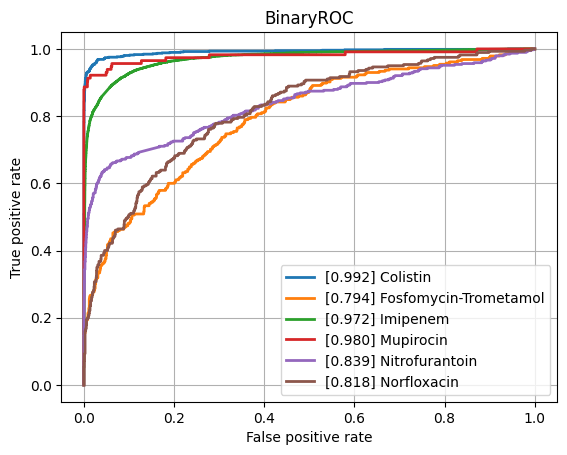

Source data for this figure (header and first rows):
class, ROCAUC, n_positives, n_negatives
Amikacin, 0.9318, 1114, 5402
Amoxicillin-Clavulanic acid, 0.8953, 4235, 6126
Ampicillin, 0.9088, 9985, 5700
Ampicillin-Amoxicillin, 0.9063, 5732, 1008
Cefazolin, 0.9274, 938, 1282
Cefepime, 0.9155, 3557, 8100
Cefpodoxime, 0.8466, 524, 884
Ceftazidime, 0.8823, 4497, 11963
Ceftriaxone, 0.8839, 3702, 10261
Cefuroxime, 0.9646, 6586, 1864
Ciprofloxacin, 0.8805, 6762, 16399
Clindamycin, 0.8809, 5598, 5614
Colistin, 0.9918, 771, 3559
Cotrimoxazole, 0.884, 8129, 17365
Ertapenem, 0.8387, 120, 5449
Erythromycin, 0.8646, 5656, 4627
Fosfomycin, 0.8735, 1796, 6877
Fosfomycin-Trometamol, 0.7935, 285, 994
Fusidic acid, 0.8425, 859, 1911
Gentamicin, 0.9565, 9256, 11404
Imipenem, 0.9716, 7790, 15898
Levofloxacin, 0.9313, 3437, 5770
Meropenem, 0.9241, 2355, 15952
Mupirocin, 0.98, 115, 1254
Nitrofurantoin, 0.8386, 390, 3218
Norfloxacin, 0.8177, 280, 1458
Oxacillin, 0.911, 2740, 3981
Penicillin, 0.9017, 2978, 940
Piperacillin-Tazobactam, 0.8658, 6393, 13658
Rifampicin, 0.881, 284, 6980
Teicoplanin, 0.9122, 70, 1885
Tetracycline, 0.8573, 1731, 5368
Tobramycin, 0.9236, 1253, 4277
Vancomycin, 0.9677, 573, 12414
micro, 0.9285, , 
macro, 0.8986, , 
